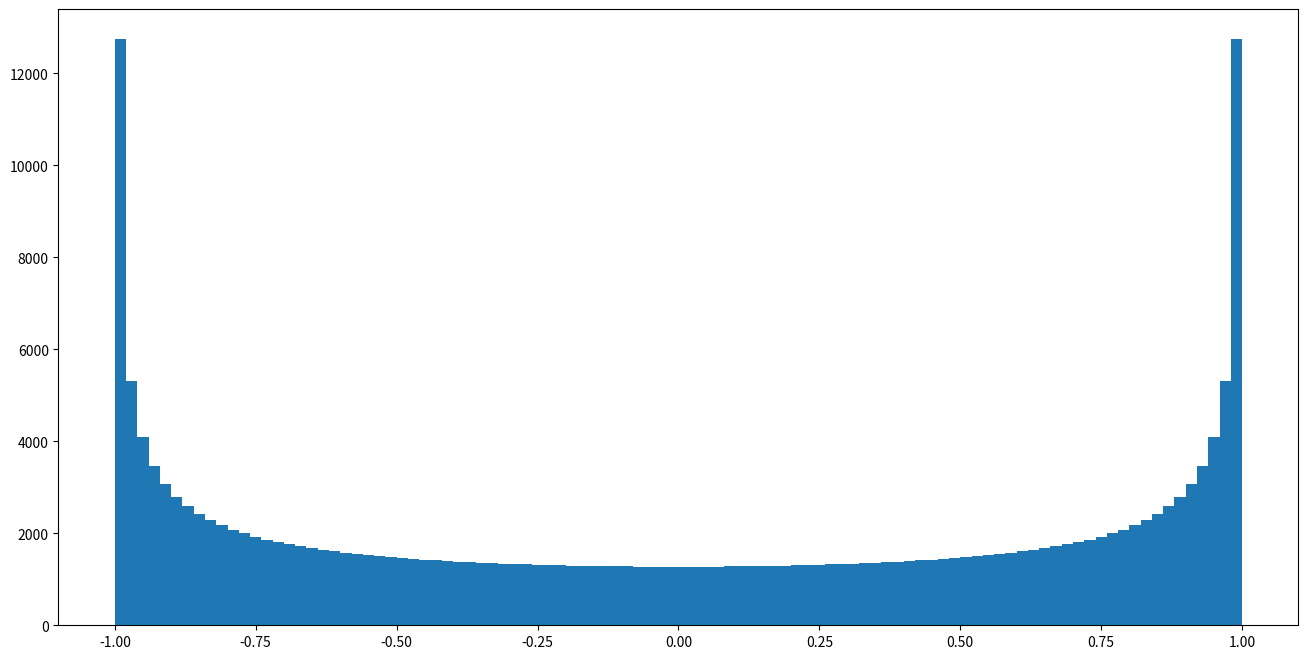

The script that saved this image:
import numpy as np
import matplotlib.pyplot as plt

N = 200

t = [i/N*2 for i in range(-N//2,N//2+1)]

y = []
for i in range(N):
    gap = (np.arcsin(t[i+1]) - np.arcsin(t[i]) ) / np.pi
    prob = round(gap * 2e5)
    y += list(np.random.uniform(t[i],t[i+1],int(prob)))
    
plt.figure(figsize=(16,8))
plt.hist(y,bins = N//2)